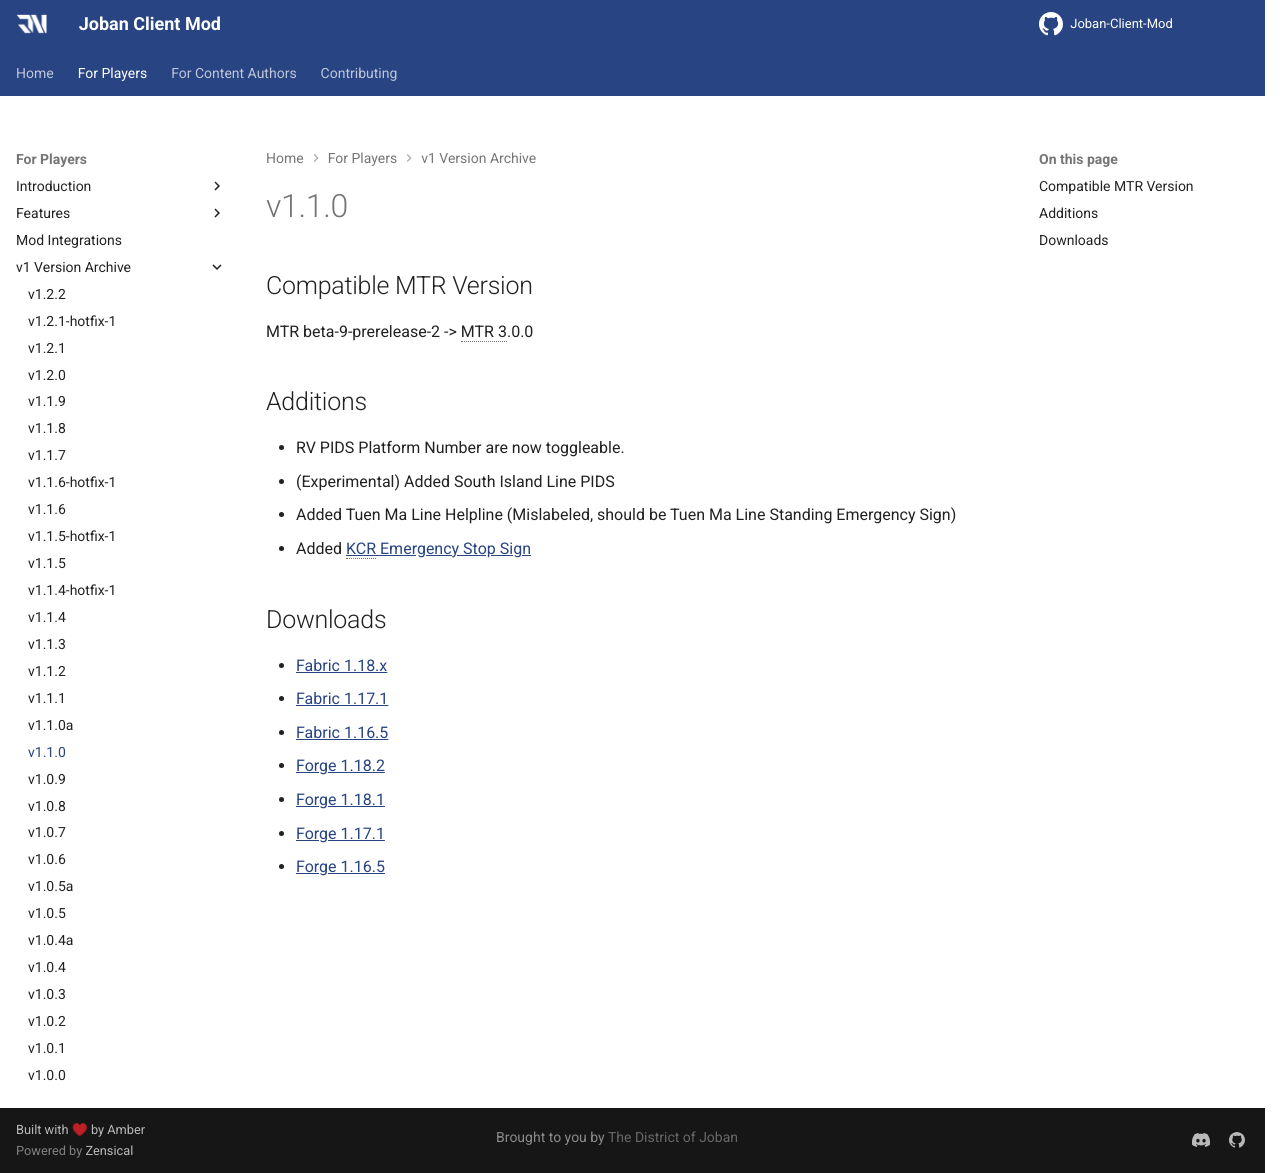

repository: DistrictOfJoban/JCM-Docs · page: v2.3/players/versions/v1.1.0/index.html · generator: mkdocs

## Compatible MTR Version
MTR beta-9-prerelease-2 -> MTR 3.0.0

## Additions

* RV PIDS Platform Number are now toggleable.
* (Experimental) Added South Island Line PIDS
* Added Tuen Ma Line Helpline (Mislabeled, should be Tuen Ma Line Standing Emergency Sign)
* Added [KCR Emergency Stop Sign](../blocks/kcr_emg_stop_sign.md)

## Downloads
- [Fabric 1.18.x](https://joban.org/JCM/1.1.0/joban-client-mod-fabric-1.18-1.1.0.jar)
- [Fabric 1.17.1](https://joban.org/JCM/1.1.0/joban-client-mod-fabric-1.17.1-1.1.0.jar)
- [Fabric 1.16.5](https://joban.org/JCM/1.1.0/joban-client-mod-fabric-1.16.5-1.1.0.jar)
- [Forge 1.18.2](https://joban.org/JCM/1.1.0/joban-client-mod-forge-1.18.2-1.1.0.jar)
- [Forge 1.18.1](https://joban.org/JCM/1.1.0/joban-client-mod-forge-1.18.1-1.1.0.jar)
- [Forge 1.17.1](https://joban.org/JCM/1.1.0/joban-client-mod-forge-1.17.1-1.1.0.jar)
- [Forge 1.16.5](https://joban.org/JCM/1.1.0/joban-client-mod-forge-1.16.5-1.1.0.jar)
